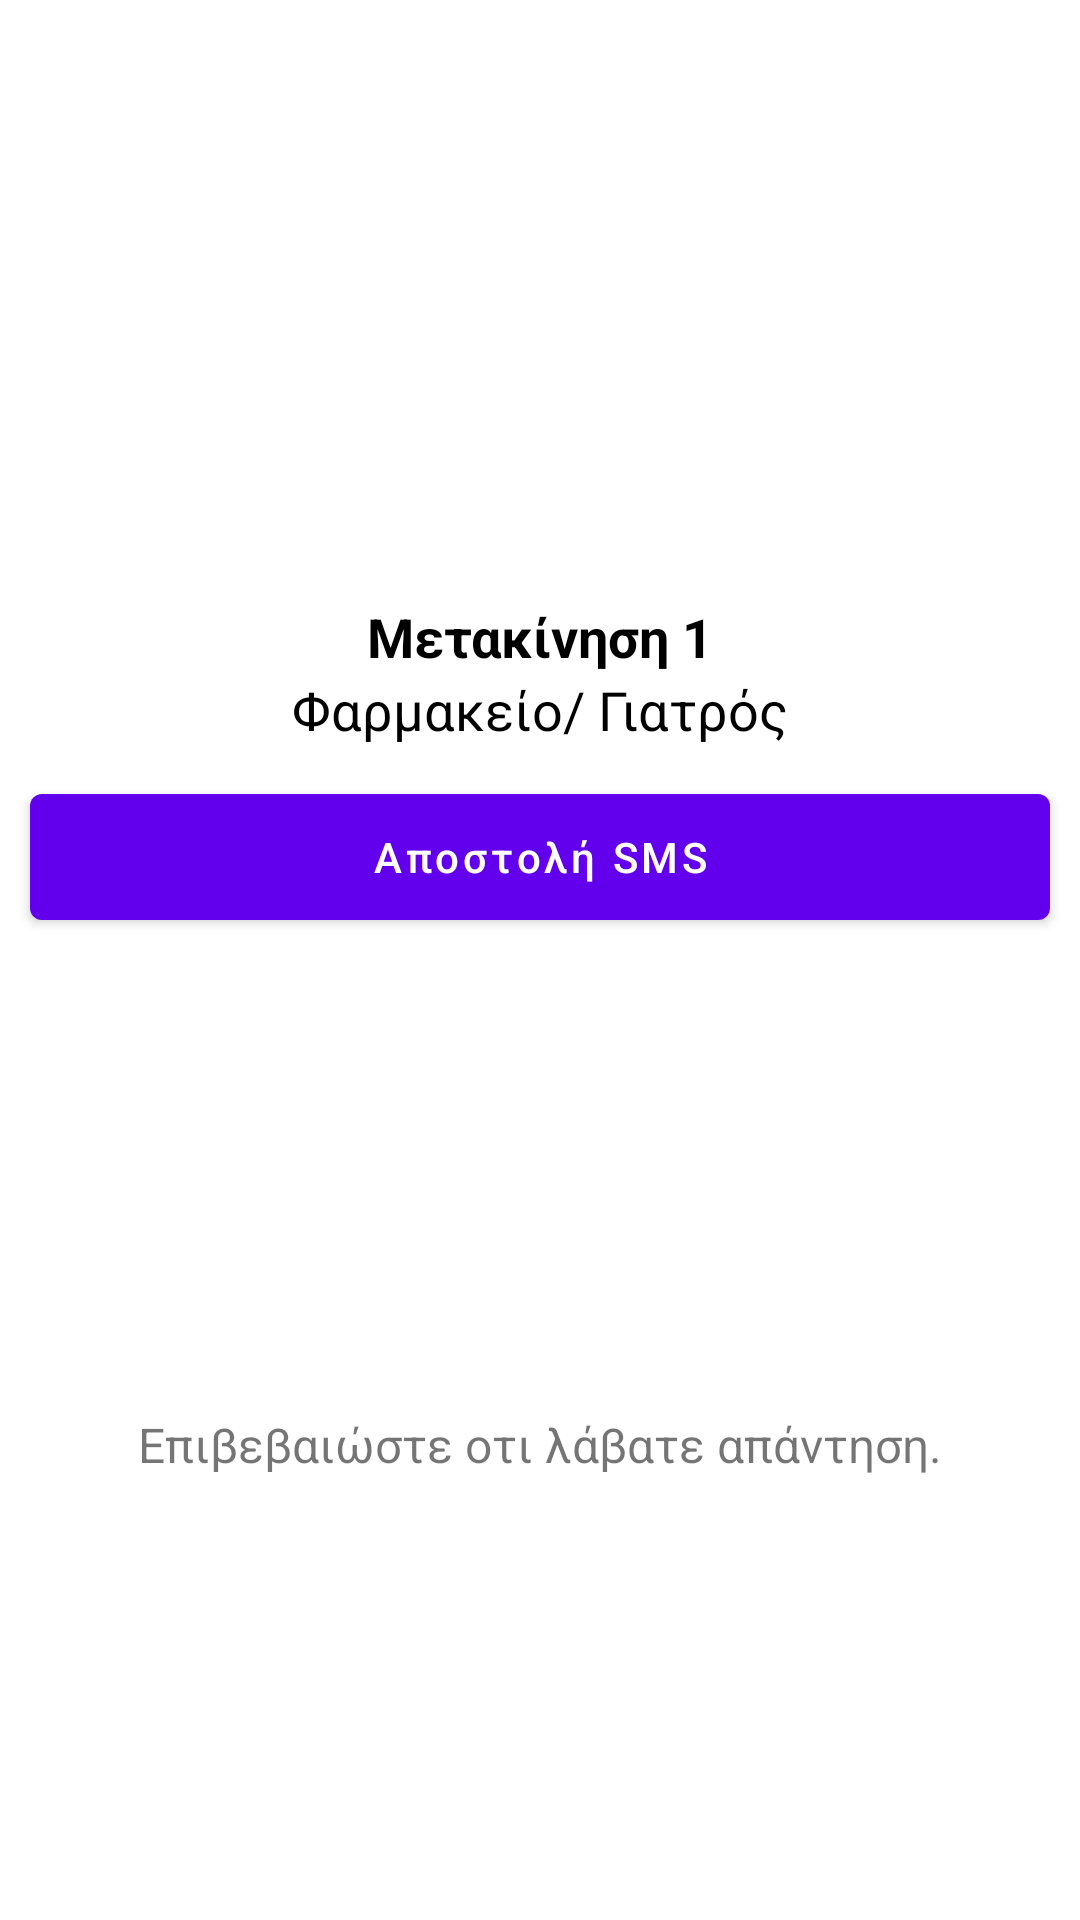

Android layout source for this screen:
<!-- AndroidManifest.xml: application theme AppTheme -->
<!-- res/layout/movement_option_dialog.xml -->
<?xml version="1.0" encoding="utf-8"?>
<androidx.constraintlayout.widget.ConstraintLayout xmlns:android="http://schemas.android.com/apk/res/android"
    xmlns:app="http://schemas.android.com/apk/res-auto"
    xmlns:tools="http://schemas.android.com/tools"
    android:layout_width="wrap_content"
    android:layout_height="wrap_content">

    <ImageView
        android:id="@+id/mov_option_img"
        android:layout_width="@dimen/image_200"
        android:layout_height="@dimen/image_200"
        app:layout_constraintEnd_toEndOf="parent"
        app:layout_constraintStart_toStartOf="parent"
        app:layout_constraintTop_toTopOf="parent"
        tools:src="@drawable/doctor" />

    <TextView
        android:id="@+id/mov_option_reason"
        style="@style/text_18_bold"
        android:layout_width="match_parent"
        android:layout_height="wrap_content"
        android:gravity="center"
        android:text="@string/mov_option_reason"
        app:layout_constraintEnd_toEndOf="parent"
        app:layout_constraintStart_toStartOf="parent"
        app:layout_constraintTop_toBottomOf="@id/mov_option_img" />

    <TextView
        android:id="@+id/mov_option_desc"
        style="@style/text_18_bold"
        android:layout_width="match_parent"
        android:layout_height="wrap_content"
        android:gravity="center"
        android:text="@string/mov_option_desc"
        android:textStyle="normal"
        app:layout_constraintEnd_toEndOf="parent"
        app:layout_constraintStart_toStartOf="parent"
        app:layout_constraintTop_toBottomOf="@id/mov_option_reason" />

    <com.google.android.material.button.MaterialButton
        android:id="@+id/mov_option_button"
        android:layout_width="match_parent"
        android:layout_height="@dimen/dimen_54"
        android:layout_margin="@dimen/dimen_10"
        android:text="@string/mov_option_button"
        android:textAllCaps="false"
        app:layout_constraintEnd_toEndOf="@id/mov_option_desc"
        app:layout_constraintStart_toStartOf="@id/mov_option_desc"
        app:layout_constraintTop_toBottomOf="@id/mov_option_desc" />

    <TextView
        android:id="@+id/mov_option_verify"
        android:layout_width="match_parent"
        android:layout_height="wrap_content"
        android:paddingStart="@dimen/dimen_5"
        android:paddingTop="@dimen/dimen_20"
        android:paddingBottom="@dimen/dimen_10"
        android:paddingEnd="@dimen/dimen_5"
        android:gravity="center"
        android:text="@string/mov_option_verify"
        android:textSize="16sp"
        app:layout_constraintBottom_toBottomOf="parent"
        app:layout_constraintEnd_toEndOf="parent"
        app:layout_constraintStart_toStartOf="parent"
        app:layout_constraintTop_toBottomOf="@id/mov_option_button" />

</androidx.constraintlayout.widget.ConstraintLayout>
<!-- resources referenced by this layout -->
<resources>
  <dimen name="dimen_10">10dp</dimen>
  <dimen name="dimen_20">20dp</dimen>
  <dimen name="dimen_5">5dp</dimen>
  <dimen name="dimen_54">54dp</dimen>
  <dimen name="image_200">200dp</dimen>
  <!-- drawable doctor: png bitmap (drawable, 75660 bytes) -->
  <string name="mov_option_button">Αποστολή SMS</string>
  <string name="mov_option_desc">Φαρμακείο/ Γιατρός</string>
  <string name="mov_option_reason">Μετακίνηση 1</string>
  <string name="mov_option_verify">Επιβεβαιώστε οτι λάβατε απάντηση.</string>
  <style name="text_18_bold" parent="Widget.AppCompat.TextView">
          <item name="android:textColor">@color/black</item>
          <item name="android:textSize">18sp</item>
          <item name="android:textStyle">bold</item>
      </style>
  <style name="AppTheme" parent="Theme.MaterialComponents.Light.NoActionBar">
          
          <item name="colorPrimary">@color/colorPrimary</item>
          <item name="colorPrimaryDark">@color/colorPrimaryDark</item>
          <item name="colorAccent">@color/colorAccent</item>
      </style>
  <color name="black">#000000</color>
  <color name="colorPrimary">#6200EE</color>
  <color name="colorPrimaryDark">#3700B3</color>
  <color name="colorAccent">#6200EE</color>
</resources>
